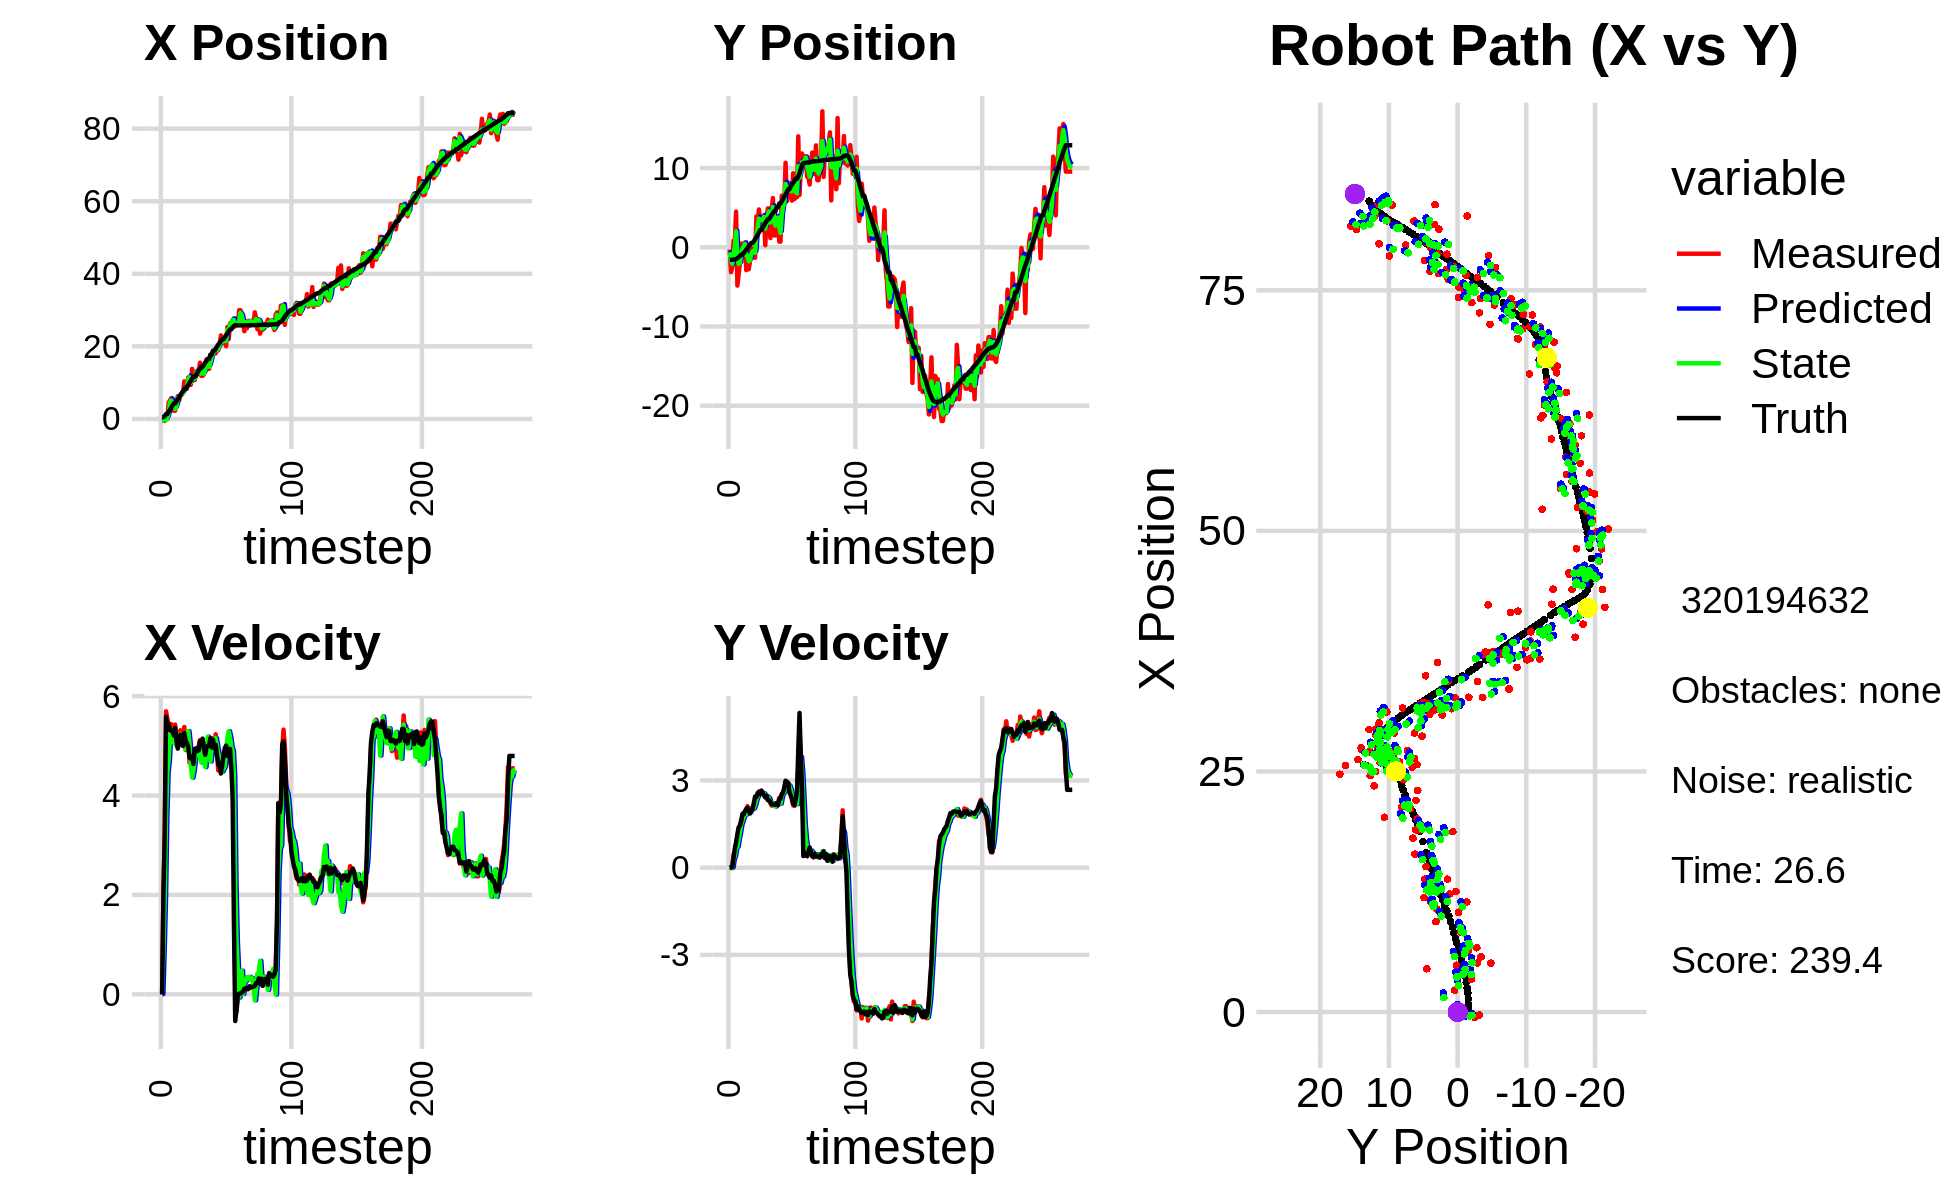

Data behind this chart, as committed beside it:
-1.461977481568114356e+00, -2.437553941610080877e+00, 0.000000000000000000e+00, 0.000000000000000000e+00, 0.000000000000000000e+00, 0.000000000000000000e+00, 0.000000000000000000e+00, 0.000000000000000000e+00, -4.658259302373114474e-01, -9.839178794045553289e-01, 0.000000000000000000e+00, 0.000000000000000000e+00, 4.724988936928330996e-01, -1.580270408451467823e+00, 0.000000000000000000e+00, 0.000000000000000000e+00, 0.000000000000000000e+00, -4.246066964697092772e-04
-3.068604469648426036e-01, -2.886803140123123113e-01, 0.000000000000000000e+00, -0.000000000000000000e+00, -4.658259302373114474e-01, -9.839178794045553289e-01, 0.000000000000000000e+00, 0.000000000000000000e+00, -3.478397838695273525e-01, -6.432100180340277751e-01, 7.237644347782299162e-03, 2.331715157169434588e-02, 4.724988936928330996e-01, -1.580270408451467823e+00, 0.000000000000000000e+00, 0.000000000000000000e+00, 0.000000000000000000e+00, 6.757908704457804561e-05
-3.178839679493229431e-01, -3.147752067834706846e+00, 2.044999868519404629e+00, -9.218448138264557752e-04, -3.471160194347491235e-01, -6.408783028768583190e-01, 7.237644347782299162e-03, 2.331715157169434588e-02, -4.023925737350405596e-01, -1.716918755590081780e+00, 9.100514332711908683e-01, -1.387680496473546465e-02, 5.063734058971982588e-01, -1.580282709455254286e+00, 2.000000000000000000e+00, 1.000000000000000021e-03, 2.000000000000000000e+00, 4.507798585109412670e-04
-5.727872844070999170e-01, -2.510825746719386853e+00, 3.213197859770532183e+00, 7.180131017616581124e-02, -3.113874304079214950e-01, -1.718306436086555422e+00, 9.100514332711908683e-01, -1.387680496473546465e-02, -3.505967611811531270e-01, -2.090646172430778993e+00, 1.932006466407645284e+00, 5.425264567262014226e-03, 7.901029590957572291e-01, -1.578327768611111903e+00, 3.200000000000000178e+00, 2.999999999999999889e-02, 3.200000047683715820e+00, -2.234202995896339417e-02
1.951278450529000119e-01, 8.327631371685076944e-01, 5.695047622629196837e+00, 4.650066107625229761e-01, -1.573961145403885986e-01, -2.090103645974052959e+00, 1.932006466407645284e+00, 5.425264567262014226e-03, -2.656796580439714228e-01, -8.034365015773785590e-01, 3.559771951667650036e+00, 2.853702442325499189e-01, 1.353037834368896464e+00, -1.551937161960530220e+00, 5.586999999999999744e+00, 3.320000000000000173e-01, 5.597000122070312500e+00, -8.147031813859939575e-02
1.951278450529000119e-01, 8.327631371685076944e-01, 5.548534890919070151e+00, 4.530436925710448759e-01, 9.029753712279359190e-02, -7.748994771541235504e-01, 3.559771951667650036e+00, 2.853702442325499189e-01, 3.249878271357867221e-01, -1.605867238664571151e-02, 4.472666310268010648e+00, 4.017294038286789992e-01, 1.353037834368896464e+00, -1.551937161960530220e+00, 5.360999999999999766e+00, 6.700000000000000400e-01, 5.401999950408935547e+00, -8.147031813859939575e-02
4.499383926113583065e+00, 4.492396115977621562e+00, 5.419733642656479056e+00, 8.036972352151022791e-01, 7.722544581625878646e-01, 2.411426799622218980e-02, 4.472666310268010648e+00, 4.017294038286789992e-01, 1.498872105197841753e+00, 2.018328448127925334e+00, 4.704110294265302805e+00, 6.860336055028124491e-01, 1.977095604037052423e+00, -1.484262705663720761e+00, 5.440000000000000391e+00, 8.699999999999999956e-01, 5.508999824523925781e+00, -1.472180485725402832e-01
5.077215910224269102e+00, -4.838222742349045369e+00, 5.320695325693935551e+00, 1.058691796800187657e+00, 1.969283134624371989e+00, 2.086931808678206490e+00, 4.704110294265302805e+00, 6.860336055028124491e-01, 4.439845309942573870e+00, -1.107709359106750391e+00, 5.226950105548903380e+00, 7.226239096129976058e-01, 2.494849205095321043e+00, -1.396221638115552333e+00, 5.310999999999999943e+00, 1.147000000000000020e+00, 5.433000087738037109e+00, -1.964109539985656738e-01
5.728664397984580603e+00, -3.401138529675284072e+00, 5.436915402777819040e+00, 1.349947240787281899e+00, 4.962540320497463853e+00, -1.035446968145450564e+00, 5.226950105548903380e+00, 7.226239096129976058e-01, 5.113051183926646814e+00, -2.097428083241432262e+00, 5.273913476565069480e+00, 9.927163329836903305e-01, 3.105456352288143762e+00, -1.261939272758400898e+00, 5.312999999999999723e+00, 1.385999999999999899e+00, 5.491000175476074219e+00, -2.433712929487228394e-01
3.412734180942216700e+00, -1.998317436672935710e+00, 5.223900356056161876e+00, 1.433440646218631542e+00, 5.640442531583153674e+00, -1.998156449943063295e+00, 5.273913476565069480e+00, 9.927163329836903305e-01, 3.905454398085010048e+00, -1.981281907553650301e+00, 5.066308099283586053e+00, 1.206495103493129051e+00, 3.715510368194194335e+00, -1.102163033056890784e+00, 5.298000000000000043e+00, 1.441999999999999948e+00, 5.491000175476074219e+00, -2.678087353706359863e-01
2.267535686536863437e+00, 4.457662843297400257e-01, 5.335433901817282276e+00, 1.664352304994151099e+00, 4.412085208013368565e+00, -1.860632397204337485e+00, 5.066308099283586053e+00, 1.206495103493129051e+00, 3.937138497161668749e+00, -8.181853318582614776e-01, 5.315350195165930103e+00, 1.481804260467694645e+00, 4.309760094072930592e+00, -9.303327064041012617e-01, 5.208000000000000185e+00, 1.592000000000000082e+00, 5.446000099182128906e+00, -3.023775219917297363e-01
2.267535686536863437e+00, 4.457662843297400257e-01, 5.427078225993613003e+00, 1.692940128400707733e+00, 4.468673516678261848e+00, -6.700049058114919687e-01, 5.315350195165930103e+00, 1.481804260467694645e+00, 2.770931565096851568e+00, -1.491226782530333805e-01, 5.174890215150167450e+00, 1.606343632696517254e+00, 4.309760094072930592e+00, -9.303327064041012617e-01, 5.360999999999999766e+00, 1.848000000000000087e+00, 5.670000076293945312e+00, -3.023775219917297363e-01
4.863895140663906602e+00, 1.879006771060806880e-01, 5.010168726682628915e+00, 1.884892592774930264e+00, 3.288420586611868313e+00, 1.151168501661836707e-02, 5.174890215150167450e+00, 1.606343632696517254e+00, 3.639092001144684563e+00, 9.329092829463435377e-02, 4.998082250262931403e+00, 1.748814557852456764e+00, 4.916361809087415935e+00, -7.305257769645175925e-01, 5.105999999999999872e+00, 1.832000000000000073e+00, 5.425000190734863281e+00, -3.598340451717376709e-01
6.249338865217832328e+00, 5.997756268577060235e-01, 5.044798793271310977e+00, 1.897920887740862428e+00, 4.138900226170977525e+00, 2.681723840798800329e-01, 4.998082250262931403e+00, 1.748814557852456764e+00, 5.775290423498032233e+00, 4.253908002497951424e-01, 5.211013473585232703e+00, 1.828173232870416554e+00, 5.409361839488519230e+00, -5.534618351675817394e-01, 4.943999999999999950e+00, 1.941999999999999948e+00, 5.311999797821044922e+00, -3.598340451717376709e-01
5.097708701915934171e+00, -2.886725947636391343e+00, 5.006105576031207427e+00, 1.978786206937332759e+00, 6.296391770856555326e+00, 6.082081235368368421e-01, 5.211013473585232703e+00, 1.828173232870416554e+00, 6.045241277870600172e+00, -9.731842438568272247e-01, 5.210297032090394964e+00, 1.832680679084489395e+00, 5.981411933989234875e+00, -3.313475115624808232e-01, 5.142999999999999794e+00, 2.025999999999999801e+00, 5.526999950408935547e+00, -3.764261007308959961e-01
6.318524003446881920e+00, -1.543441698726377487e+00, 5.313156526239052546e+00, 2.115969554817157761e+00, 6.566270981079640023e+00, -7.899161759483782630e-01, 5.210297032090394964e+00, 1.832680679084489395e+00, 6.382677893579169037e+00, -1.126659571870026744e+00, 5.234754017267063908e+00, 1.957095218222410393e+00, 6.568095207455050932e+00, -9.980373096065718597e-02, 5.221000000000000085e+00, 2.059000000000000163e+00, 5.611999988555908203e+00, -3.789976537227630615e-01
6.683588117521756189e+00, -2.781812952179585352e+00, 5.087133036316843437e+00, 1.949815625138561659e+00, 6.906153295305875517e+00, -9.309500500477856377e-01, 5.234754017267063908e+00, 1.957095218222410393e+00, 6.865048093648942640e+00, -1.770330122772296733e+00, 5.189003074796478820e+00, 1.916377945824817131e+00, 7.166108131421562888e+00, 1.359598180201486151e-01, 5.129999999999999893e+00, 1.965999999999999970e+00, 5.493999958038330078e+00, -3.660133183002471924e-01
7.081038117706334845e+00, -1.697387263927116363e+00, 5.110358080563655925e+00, 1.905349376572974984e+00, 7.383948401128590078e+00, -1.578692328189815086e+00, 5.189003074796478820e+00, 1.916377945824817131e+00, 7.144284142884732347e+00, -1.633383763643477815e+00, 5.123612428142693354e+00, 1.908645466134056168e+00, 7.654955864131506083e+00, 3.208379291226073349e-01, 4.998000000000000220e+00, 1.862999999999999989e+00, 5.334000110626220703e+00, -3.568762242794036865e-01
1.036215949043642226e+01, -1.125188331712696638e-01, 5.379654357675754284e+00, 2.047157901824628201e+00, 7.656645385699001771e+00, -1.442519217030072243e+00, 5.123612428142693354e+00, 1.908645466134056168e+00, 8.241697841592564799e+00, -8.369978647457386733e-01, 5.021524207435257736e+00, 2.003743139921667193e+00, 8.238263130621980679e+00, 5.391484047603648522e-01, 5.251999999999999780e+00, 1.969999999999999973e+00, 5.610000133514404297e+00, -3.636162281036376953e-01
8.318897962723040607e+00, -4.507310851438225408e-01, 4.918184329418657796e+00, 2.015115011634380782e+00, 8.743850262336090751e+00, -6.366235507535719096e-01, 5.021524207435257736e+00, 2.003743139921667193e+00, 8.408490443698047656e+00, -5.512336765996944665e-01, 4.932240080205690269e+00, 2.012981574129831142e+00, 8.238263130621980679e+00, 5.391484047603648522e-01, 5.105999999999999872e+00, 2.027000000000000135e+00, 5.493999958038330078e+00, -3.888638615608215332e-01
8.318897962723040607e+00, -4.507310851438225408e-01, 5.082894897599658179e+00, 2.082601448962685176e+00, 8.901714451718616417e+00, -3.499355191867113413e-01, 4.932240080205690269e+00, 2.012981574129831142e+00, 8.764238573440454871e+00, -3.947139422007136522e-01, 5.042337956318773351e+00, 2.045407218266524829e+00, 8.830437659929845751e+00, 7.701316615137593358e-01, 5.057999999999999829e+00, 2.226999999999999869e+00, 5.526999950408935547e+00, -3.888638615608215332e-01
1.143107795700903750e+01, -1.327059195153053262e+00, 5.128748301454030489e+00, 2.348791079749760868e+00, 9.268472369072332739e+00, -1.901732203740611471e-01, 5.042337956318773351e+00, 2.045407218266524829e+00, 1.094069111705665520e+01, -7.020643702165915156e-01, 5.295972690015587681e+00, 2.172617581793732100e+00, 9.412838935573939025e+00, 1.019724204442542970e+00, 4.988000000000000433e+00, 2.447999999999999954e+00, 5.557000160217285156e+00, -4.294584691524505615e-01
1.140392243894517499e+01, 3.888069703912340636e+00, 4.661194991635742468e+00, 2.354261354406564255e+00, 1.147028838605821477e+01, -4.848026120372183057e-01, 5.295972690015587681e+00, 2.172617581793732100e+00, 1.148901845618805240e+01, 1.505817484929591554e+00, 5.033696730705274014e+00, 2.348659862411178523e+00, 9.988202095475664066e+00, 1.295178009711269729e+00, 4.761999999999999567e+00, 2.431999999999999940e+00, 5.347000122070312500e+00, -4.677007794380187988e-01
9.395712852777995394e+00, 3.169187739319519359e+00, 4.655704868781082695e+00, 2.507460329585854186e+00, 1.199238812925857900e+01, 1.740683471170709318e+00, 5.033696730705274014e+00, 2.348659862411178523e+00, 9.965187092969452820e+00, 2.397632318737834556e+00, 4.598868548822820479e+00, 2.455238994335672054e+00, 1.053330516804533445e+01, 1.578406169717403884e+00, 4.743000000000000327e+00, 2.568999999999999950e+00, 5.394000053405761719e+00, -4.940316677093505859e-01
1.380411624910978219e+01, 4.769830539433025152e+00, 4.696023284074583692e+00, 2.571513619597619815e+00, 1.042507394785173425e+01, 2.643156218171401672e+00, 4.598868548822820479e+00, 2.455238994335672054e+00, 1.117518205660829977e+01, 3.612329307345498286e+00, 4.360019728624279445e+00, 2.554456696394065585e+00, 1.107921504984327932e+01, 1.875245405941592169e+00, 4.785999999999999588e+00, 2.613999999999999879e+00, 5.453000068664550781e+00, -5.009940266609191895e-01
1.071817976252994775e+01, 3.074020399805180048e+00, 4.856065748850421748e+00, 2.635194773949721014e+00, 1.161118402947072781e+01, 3.867774976984904800e+00, 4.360019728624279445e+00, 2.554456696394065585e+00, 1.096136633214834433e+01, 3.507145170923112953e+00, 4.500458903253997889e+00, 2.578591588353205122e+00, 1.161956501032860700e+01, 2.170518233689394894e+00, 4.634999999999999787e+00, 2.531000000000000139e+00, 5.280000209808349609e+00, -4.971907734870910645e-01
1.071817976252994775e+01, 3.074020399805180048e+00, 4.881554429310225096e+00, 2.649026472492610473e+00, 1.141141222247374465e+01, 3.765004329758433244e+00, 4.500458903253997889e+00, 2.578591588353205122e+00, 1.123611057802794022e+01, 3.451819851892554247e+00, 4.719095886895361858e+00, 2.599788535974020043e+00, 1.161956501032860700e+01, 2.170518233689394894e+00, 4.939000000000000057e+00, 2.645999999999999908e+00, 5.603000164031982422e+00, -4.971907734870910645e-01
1.305144667668165148e+01, 3.039054109414687677e+00, 4.776701749322087132e+00, 2.539924949092465134e+00, 1.170802016671747658e+01, 3.711798705489956163e+00, 4.719095886895361858e+00, 2.599788535974020043e+00, 1.274550303288749298e+01, 3.403159514272943387e+00, 4.882226955844593874e+00, 2.556854167989218052e+00, 1.217527484889749445e+01, 2.469808413214423570e+00, 4.950000000000000178e+00, 2.571000000000000174e+00, 5.578000068664550781e+00, -4.887097477912902832e-01
1.278777463024803041e+01, 4.053935124239744781e+00, 4.959972074213517601e+00, 2.534478040017277500e+00, 1.323372572847195272e+01, 3.658844931071865147e+00, 4.882226955844593874e+00, 2.556854167989218052e+00, 1.312959343282903291e+01, 3.838279623962390641e+00, 4.952743896225972442e+00, 2.553552506194784577e+00, 1.274356746684175157e+01, 2.767569854631384274e+00, 4.895999999999999908e+00, 2.486000000000000210e+00, 5.491000175476074219e+00, -4.723980128765106201e-01
1.252617138642819761e+01, 2.538271693053963940e-01, 4.988265958391286503e+00, 2.462554360374152651e+00, 1.362486782245163042e+01, 4.093634874581868921e+00, 4.952743896225972442e+00, 2.553552506194784577e+00, 1.278285295259179044e+01, 2.338638560439089353e+00, 4.857088541098248058e+00, 2.432195451466700575e+00, 1.330657482141413439e+01, 3.050914599840142571e+00, 4.910000000000000142e+00, 2.414000000000000146e+00, 5.471000194549560547e+00, -4.585703313350677490e-01
1.550493109204157172e+01, 3.421035721630137250e+00, 5.115698848634481877e+00, 2.463596758165167433e+00, 1.326856180670161578e+01, 2.581858105585759233e+00, 4.857088541098248058e+00, 2.432195451466700575e+00, 1.375743702417707226e+01, 2.964535206894689967e+00, 4.774817407085134136e+00, 2.464082190511013515e+00, 1.378023433695786792e+01, 3.282688452950826008e+00, 5.092999999999999972e+00, 2.470000000000000195e+00, 5.659999847412109375e+00, -4.487999081611633301e-01
1.189254999202606911e+01, 4.903017714305359043e+00, 5.051607117596395469e+00, 2.325077436759756200e+00, 1.423491876488558638e+01, 3.210943425945791407e+00, 4.774817407085134136e+00, 2.464082190511013515e+00, 1.245531081975340371e+01, 3.979999391161988420e+00, 4.663263343942731787e+00, 2.429079012152460582e+00, 1.436424541486491790e+01, 3.558971716742391767e+00, 5.024000000000000021e+00, 2.329000000000000181e+00, 5.538000106811523438e+00, -4.313573539257049561e-01
1.189254999202606911e+01, 4.903017714305359043e+00, 5.028897054182585258e+00, 2.314624791729840148e+00, 1.292163715414767644e+01, 4.222907292377234612e+00, 4.663263343942731787e+00, 2.429079012152460582e+00, 1.267103937476386299e+01, 4.530475389241425788e+00, 4.905571342160938819e+00, 2.385942513724108593e+00, 1.436424541486491790e+01, 3.558971716742391767e+00, 5.144999999999999574e+00, 2.322999999999999954e+00, 5.644999980926513672e+00, -4.313573539257049561e-01
1.225565624270234011e+01, 1.153751685651175141e+00, 4.904102171283187594e+00, 2.212280073815206638e+00, 1.316159650897995625e+01, 4.769069640613836647e+00, 4.905571342160938819e+00, 2.385942513724108593e+00, 1.246533534891069017e+01, 3.115594927871660147e+00, 4.811620567465070941e+00, 2.228071936236176054e+00, 1.494923496212928526e+01, 3.825234725968671867e+00, 4.956999999999999851e+00, 2.250999999999999890e+00, 5.443999767303466797e+00, -4.237750172615051270e-01
1.512178015720003366e+01, 4.617057993864245979e+00, 4.688249370767445967e+00, 2.133803897571825203e+00, 1.294649740565719753e+01, 3.338402121495277708e+00, 4.811620567465070941e+00, 2.228071936236176054e+00, 1.344263378432279055e+01, 3.919033881134845299e+00, 4.571652947331210193e+00, 2.206574230459256380e+00, 1.552599430101322042e+01, 4.086322620343167067e+00, 4.818999999999999950e+00, 2.192000000000000171e+00, 5.294000148773193359e+00, -4.271190762519836426e-01
1.640311634523620299e+01, 6.208576514713933570e+00, 4.778760636847690257e+00, 2.142338828441858301e+00, 1.389979907905591183e+01, 4.139691304180771247e+00, 4.571652947331210193e+00, 2.206574230459256380e+00, 1.583858029860066807e+01, 5.082085859686304552e+00, 4.926479862503950535e+00, 2.216049415994710170e+00, 1.598940181703168228e+01, 4.296648337918073324e+00, 4.964999999999999858e+00, 2.181000000000000050e+00, 5.422999858856201172e+00, -4.214428663253784180e-01
1.380810594589453544e+01, 1.490748717241138444e+00, 5.019291478404857898e+00, 2.176822497029490044e+00, 1.633122828485106481e+01, 5.303690801285775969e+00, 4.926479862503950535e+00, 2.216049415994710170e+00, 1.575798208737665718e+01, 3.565749663347910214e+00, 5.184595301813488710e+00, 2.122255320741267770e+00, 1.655662632014881197e+01, 4.546784236862628781e+00, 5.001999999999999780e+00, 2.161999999999999922e+00, 5.448999881744384766e+00, -4.092090725898742676e-01
1.380810594589453544e+01, 1.490748717241138444e+00, 5.019291478404857898e+00, 2.176822497029490044e+00, 1.627644161755800667e+01, 3.777975195422036858e+00, 5.184595301813488710e+00, 2.122255320741267770e+00, 1.436793382060010593e+01, 2.735900707055762382e+00, 4.852195133791557424e+00, 2.103655947082063715e+00, 1.655662632014881197e+01, 4.546784236862628781e+00, 5.001999999999999780e+00, 2.161999999999999922e+00, 5.448999881744384766e+00, -4.092090725898742676e-01
1.760786826943654049e+01, 3.934459282777802880e+00, 5.026347093693808610e+00, 2.165540218176425835e+00, 1.485315333397926096e+01, 2.946266301763968976e+00, 4.852195133791557424e+00, 2.103655947082063715e+00, 1.546498169204651063e+01, 3.397777110933089872e+00, 4.685377542823709440e+00, 2.153461839420390156e+00, 1.771902942690463689e+01, 5.048854186323551652e+00, 5.153999999999999915e+00, 2.221000000000000085e+00, 5.611999988555908203e+00, -4.068048894405364990e-01
1.760786826943654049e+01, 3.934459282777802880e+00, 4.955272801594700738e+00, 2.190889741467449969e+00, 1.593351944632888184e+01, 3.613123294875129066e+00, 4.685377542823709440e+00, 2.153461839420390156e+00, 1.723976534315725573e+01, 3.760483824852901336e+00, 4.984597175718666229e+00, 2.178362583505391470e+00, 1.771902942690463689e+01, 5.048854186323551652e+00, 4.967999999999999972e+00, 2.149999999999999911e+00, 5.413000106811523438e+00, -4.162925183773040771e-01
1.874605017912527316e+01, 7.111395140473297793e-01, 5.152084540709052085e+00, 2.405539317999551230e+00, 1.773822506072912120e+01, 3.978320083203440660e+00, 4.984597175718666229e+00, 2.178362583505391470e+00, 1.795675435394120001e+01, 2.494005380793382187e+00, 4.966936599542942865e+00, 2.226505803324445143e+00, 1.878378009767288148e+01, 5.519631698175296641e+00, 5.121000000000000441e+00, 2.346000000000000085e+00, 5.632999897003173828e+00, -4.368236958980560303e-01
1.874605017912527316e+01, 7.111395140473297793e-01, 4.835855657873948665e+00, 2.257890147040446216e+00, 1.845344801389549261e+01, 2.716655961125826746e+00, 4.966936599542942865e+00, 2.226505803324445143e+00, 1.866837838092953206e+01, 1.802756776542207007e+00, 4.936344118143046522e+00, 2.202089550737358348e+00, 1.878378009767288148e+01, 5.519631698175296641e+00, 4.945999999999999730e+00, 2.375000000000000000e+00, 5.486999988555908203e+00, -4.368236958980560303e-01
1.807209599038204928e+01, 6.512247755098057311e+00, 5.232597751191665481e+00, 2.531973958151326975e+00, 1.916201279274383751e+01, 2.022965731615943064e+00, 4.936344118143046522e+00, 2.202089550737358348e+00, 1.890066511794583093e+01, 4.075628328860156913e+00, 5.156293147681458855e+00, 2.452480862438519260e+00, 1.935814380664143641e+01, 5.792761638596354956e+00, 5.019999999999999574e+00, 2.529999999999999805e+00, 5.620999813079833984e+00, -4.506724476814270020e-01
1.893271970737811571e+01, 6.117279096094913271e+00, 4.930192332477933093e+00, 2.583323323727589216e+00, 1.941629443271397548e+01, 4.320876415104009105e+00, 5.156293147681458855e+00, 2.452480862438519260e+00, 1.902802591561765055e+01, 5.142806472628965508e+00, 5.000790214353979302e+00, 2.552892805368473184e+00, 1.993482494390650217e+01, 6.078515841951272591e+00, 4.836999999999999744e+00, 2.584000000000000075e+00, 5.484000205993652344e+00, -4.826472401618957520e-01
1.893062221985366733e+01, 5.555684282627186832e+00, 4.504659164076442401e+00, 2.653305774052542532e+00, 1.952810493705304751e+01, 5.398095753165812916e+00, 5.000790214353979302e+00, 2.552892805368473184e+00, 1.941916506077518889e+01, 5.471968160467566733e+00, 4.844716222457724264e+00, 2.605480195877738936e+00, 2.048288249999794886e+01, 6.380434824662208015e+00, 4.618000000000000327e+00, 2.765000000000000124e+00, 5.381999969482421875e+00, -5.323021411895751953e-01
2.024736905113791963e+01, 1.066721327504013672e+01, 4.655187901404707951e+00, 2.944025894587580794e+00, 1.990363668302096301e+01, 5.732516180055340804e+00, 4.844716222457724264e+00, 2.605480195877738936e+00, 2.015343723136080456e+01, 7.989726000827374719e+00, 4.792313257540566696e+00, 2.870921038486664578e+00, 2.092524433110665072e+01, 6.649256064820712631e+00, 4.655000000000000249e+00, 2.988999999999999879e+00, 5.531000137329101562e+00, -5.639160275459289551e-01
2.301881718666565746e+01, 5.811644866029748613e+00, 4.548085413138682753e+00, 2.960953996882057293e+00, 2.063266855711486158e+01, 8.276818104676040733e+00, 4.792313257540566696e+00, 2.870921038486664578e+00, 2.118401954668318865e+01, 7.155024626137682198e+00, 4.480052880903175883e+00, 2.867059035929768296e+00, 2.145206737520042495e+01, 6.987643553689201426e+00, 4.442999999999999616e+00, 2.883999999999999897e+00, 5.296999931335449219e+00, -5.771011114120483398e-01
2.112524074288087306e+01, 6.839137241063149908e+00, 4.601471605323875558e+00, 2.867846286117813559e+00, 2.163202483477350668e+01, 7.441730529730659072e+00, 4.480052880903175883e+00, 2.867059035929768296e+00, 2.125194140712618207e+01, 7.166999768942340587e+00, 4.483743963433260760e+00, 2.855471830134196587e+00, 2.196961212144624653e+01, 7.322740866961488848e+00, 4.597999999999999865e+00, 2.924999999999999822e+00, 5.449999809265136719e+00, -5.573366284370422363e-01
2.112524074288087306e+01, 6.839137241063149908e+00, 4.497085459686680942e+00, 2.802788094790191309e+00, 2.170031580346950761e+01, 7.452546951955760335e+00, 4.483743963433260760e+00, 2.855471830134196587e+00, 2.156978605849484154e+01, 7.171856030685714423e+00, 4.539932653283933917e+00, 2.817479389934817391e+00, 2.196961212144624653e+01, 7.322740866961488848e+00, 4.796999999999999709e+00, 2.604000000000000092e+00, 5.458000183105468750e+00, -5.573366284370422363e-01
2.131048035655868134e+01, 8.125141277059894307e+00, 4.799026600627607664e+00, 2.534102046746601999e+00, 2.202377932382323422e+01, 7.453603969679195806e+00, 4.539932653283933917e+00, 2.817479389934817391e+00, 2.149542045641991095e+01, 7.753822580551819499e+00, 4.586124084169664883e+00, 2.690799487905774168e+00, 2.251085472122437281e+01, 7.637801482007493092e+00, 4.951999999999999957e+00, 2.488999999999999879e+00, 5.541999816894531250e+00, -4.858310818672180176e-01
2.005409574531287475e+01, 5.885036541871723870e+00, 4.989201166747426086e+00, 2.345429778080911909e+00, 2.195403286483687566e+01, 8.022902529342397671e+00, 4.586124084169664883e+00, 2.690799487905774168e+00, 2.150399391566804752e+01, 7.041251093941315986e+00, 4.922755312513410253e+00, 2.478585782616137045e+00, 2.307895183590976629e+01, 7.921605422419456310e+00, 5.003000000000000114e+00, 2.383999999999999897e+00, 5.541999816894531250e+00, -4.394438266754150391e-01
2.537739658341563143e+01, 9.339204265372115898e+00, 4.662975148820709848e+00, 2.140986733282375543e+00, 2.199626944691938846e+01, 7.289109672202929602e+00, 4.922755312513410253e+00, 2.478585782616137045e+00, 2.457301298382742871e+01, 8.216697264521400257e+00, 5.154630508457173299e+00, 2.352485504263423621e+00, 2.355334472674290680e+01, 8.141421629690810846e+00, 4.798000000000000043e+00, 2.201000000000000068e+00, 5.278999805450439453e+00, -4.304337203502655029e-01
2.198713088039387742e+01, 6.081565692476758933e+00, 4.836824999879187459e+00, 2.122415747589889712e+00, 2.508847603467314613e+01, 8.451945814947743330e+00, 5.154630508457173299e+00, 2.352485504263423621e+00, 2.440465678498724600e+01, 7.366642830433999478e+00, 5.294368479694313123e+00, 2.192535810001004837e+00, 2.410663700075754434e+01, 8.391064956639539218e+00, 4.918000000000000149e+00, 2.154999999999999805e+00, 5.368999958038330078e+00, -4.135040044784545898e-01
2.635865592983575922e+01, 6.313533140819242107e+00, 4.735674744531235270e+00, 2.240648137308205889e+00, 2.493409363295667802e+01, 7.585896411434100095e+00, 5.294368479694313123e+00, 2.192535810001004837e+00, 2.598616492246003773e+01, 7.006832784767623501e+00, 5.183057007327096954e+00, 2.191062505435857677e+00, 2.467371940604184744e+01, 8.641074492726874112e+00, 4.937000000000000277e+00, 2.334999999999999964e+00, 5.460999965667724609e+00, -4.419315457344055176e-01
2.635865592983575922e+01, 6.313533140819242107e+00, 4.672400112578522169e+00, 2.210710231123362401e+00, 2.650447062319274849e+01, 7.225939035311209402e+00, 5.183057007327096954e+00, 2.191062505435857677e+00, 2.649816485614167050e+01, 6.810414470714883706e+00, 4.981371295104005448e+00, 2.182850279331445265e+00, 2.467371940604184744e+01, 8.641074492726874112e+00, 4.564000000000000057e+00, 2.604000000000000092e+00, 5.255000114440917969e+00, -4.419315457344055176e-01
2.727105212197097472e+01, 1.399868567149236398e+01, 4.749798793301391875e+00, 3.443995010408320567e+00, 2.699630198565207095e+01, 7.028699498648028232e+00, 4.981371295104005448e+00, 2.182850279331445265e+00, 2.718995942449221914e+01, 1.023256487392470859e+01, 4.902287246598879378e+00, 2.944029203123712080e+00, 2.521015262596732498e+01, 8.939645125643602697e+00, 3.967000000000000082e+00, 4.033000000000000362e+00, 5.657000064849853516e+00, -6.273621320724487305e-01
2.543587103472641076e+01, 6.602094246639799380e+00, 3.257496992526833335e+00, 4.539083734650274593e+00, 2.768018814915210868e+01, 1.052696779423708051e+01, 4.902287246598879378e+00, 2.944029203123712080e+00, 2.725900337810138296e+01, 8.770834971642027966e+00, 4.409252366262760958e+00, 3.653750306633308575e+00, 2.560350894932507870e+01, 9.298026397685820399e+00, 1.429999999999999938e+00, 5.322000000000000064e+00, 5.511000156402587891e+00, -9.483192563056945801e-01
2.554162117810952637e+01, 9.855780495113526385e+00, 2.731281955754955026e-01, 3.938540926197350522e+00, 2.769992861472766066e+01, 9.136210002305359623e+00, 4.409252366262760958e+00, 3.653750306633308575e+00, 2.573390795620319338e+01, 9.470185488086784176e+00, 2.258847925957546909e+00, 3.808680692255429268e+00, 2.585089683574427966e+01, 9.881863906645877549e+00, -5.370000000000000329e-01, 3.874000000000000110e+00, 3.911000013351440430e+00, -1.501559615135192871e+00
2.692255306214697441e+01, 1.183572752654963800e+01, -3.522666047144816237e-01, 2.671878155788848019e+00, 2.595979274879894660e+01, 9.851053557312326348e+00, 2.258847925957546909e+00, 3.808680692255429268e+00, 2.631340902383263014e+01, 1.073220151068973927e+01, 1.076933354414072230e+00, 3.286884729258968907e+00, 2.581786918664063890e+01, 1.039234383344655477e+01, -3.130000000000000004e-01, 2.693000000000000060e+00, 2.710999965667724609e+00, -1.701882600784301758e+00
2.584643461205098092e+01, 1.012920136734378929e+01, -3.905609680459366101e-02, 1.486486995324096894e+00, 2.642110235927403750e+01, 1.106088998361563647e+01, 1.076933354414072230e+00, 3.286884729258968907e+00, 2.589654271120313922e+01, 1.059867112125274957e+01, 4.975025910988722933e-01, 2.379197856081447515e+00, 2.579588604009733288e+01, 1.061626656247934797e+01, -7.000000000000000146e-03, 3.980000000000000204e-01, 3.980000019073486328e-01, -1.597064375877380371e+00
2.997569799437976812e+01, 1.147774059963648519e+01, 6.529371210080945655e-03, 4.699546426954772094e-01, 2.594629297031302784e+01, 1.083659090686089499e+01, 4.975025910988722933e-01, 2.379197856081447515e+00, 2.688216233235176134e+01, 1.108918194708973282e+01, -6.445391050091986429e-02, 1.449912537812350966e+00, 2.579554653209130777e+01, 1.064420445191349351e+01, 8.999999999999999320e-03, 4.520000000000000129e-01, 4.519999921321868896e-01, -1.556903600692749023e+00
... 211 more rows
